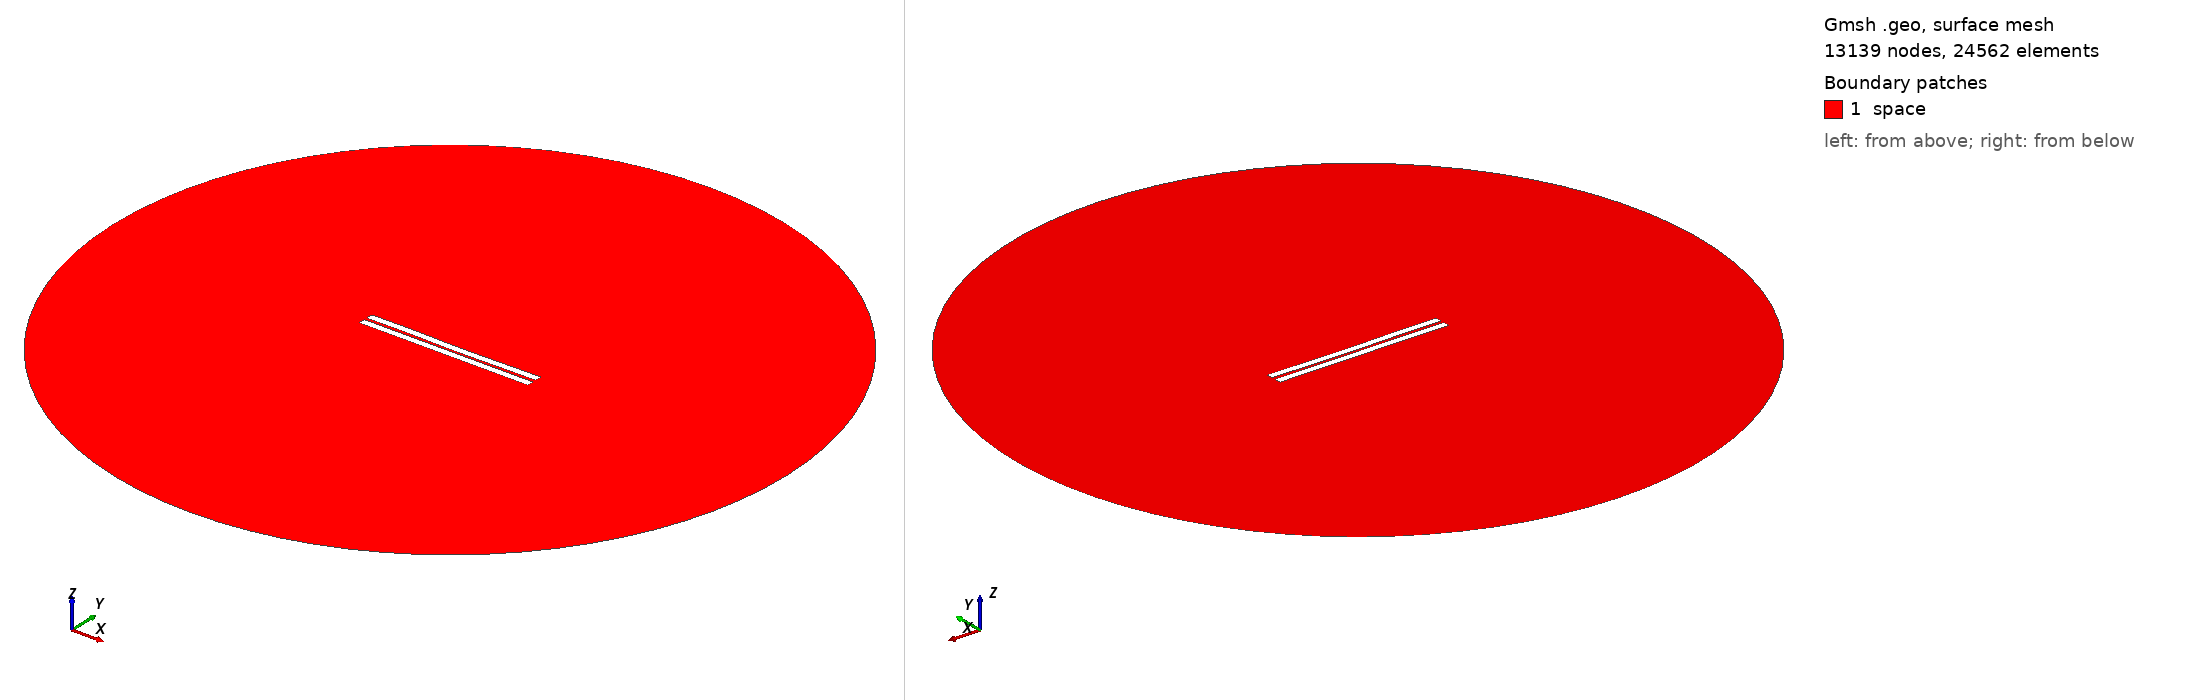

Gmsh geometry script, surface-meshed: 13139 nodes, 24562 surface elements. Boundary patches (legend numbers): 1 space. Left view from above one corner, right view from below the opposite corner. Legend entries are the model's physical surfaces. The drawing asked Gmsh for element sizes between 1% and 20% of the model's largest extent; the script's own settings can give other sizes.

=== 769.geo (drawn) ===
//---------------------------------------
// Geometry kernel
//---------------------------------------

SetFactory("OpenCASCADE");



//---------------------------------------
// Parameters of the geometry
//---------------------------------------

// Overetch of the upper plate
overetch = 0.0;

// Distance between the plates
distance = 1.75;

// Discretization over the x axis (for the deformation)
nx = 50; 

// Length of the plate
L = 100 - overetch; 

// Number of modes
n = 4; 

// 1st mode coefficient
coeff(1) = -0.075;
beta(1) = 0.596864 * 3.1415926535 / L;

// 2nd mode coefficient
coeff(2) = -0.15;
beta(2) = 1.49418 * 3.1415926535 / L;

// 3rd mode coefficient
coeff(3) = 0.07499999999999998;
beta(3) = 2.50025 * 3.1415926535 / L;

// 4th mode coefficient
coeff(4) = 0.07499999999999998;
beta(4) = 3.49999 * 3.1415926535 / L;



//---------------------------------------
// Upper plate (deformed rectangle)
//---------------------------------------

// Coordiantes of the upper plate
xmin = -50;
xmax = 50 - overetch;

// Height of the upper plate
yheight = 4 - 2 * overetch;

// Indexes of the points
UpperID[] = {};
LowerID[] = {};
LeftID[] = {};
RightID[] = {};

// Point index
p = 1;

// Horizontal edges
For i In {1:nx}
    x = xmin + (i-1)*(xmax - xmin)/(nx-1);

    y_bottom = distance / 2 + overetch;
    For j In {1:n}
        C = (Cosh(beta(j)*L) + Cos(beta(j)*L)) / (Sinh(beta(j)*L) + Sin(beta(j)*L));
        y_bottom  = y_bottom + coeff(j) * (Cosh(beta(j)*(x+50)) - Cos(beta(j)*(x+50)) - C * (Sinh(beta(j)*(x+50)) - Sin(beta(j)*(x+50))));
    EndFor

    y_top = y_bottom + yheight;

    Point(p) = {x, y_top, 0, 1.0};
    UpperID[i] = p;
    p = p + 1;

    Point(p) = {x, y_bottom, 0, 1.0};
    LowerID[i] = p;
    p = p + 1;
EndFor

// Create point lists
UpperPts[] = {}; LowerPts[] = {};
For i In {1:nx}
  UpperPts[] += {UpperID[i]};
  LowerPts[] += {LowerID[i]};
EndFor

// Build splines
Spline(1) = {UpperPts[]};
Spline(2) = {LowerPts[]};
Line(3) = {LowerPts[nx-1], UpperPts[nx-1]};
Line(4) = {LowerPts[0], UpperPts[0]};

// Build the plane surface
Curve Loop(1) = {2, 3, -1, -4};
Plane Surface(1) = {1};



//---------------------------------------
// Lower plate (rectangle)
//---------------------------------------

// Vertices
Point(1001) = {-50, -1, 0, 1.0};
Point(1002) = { 50, -1, 0, 1.0};
Point(1003) = { 50,  -5, 0, 1.0};
Point(1004) = {-50,  -5, 0, 1.0};

// Edges
Line(5) = {1001, 1002};
Line(6) = {1002, 1003};
Line(7) = {1003, 1004};
Line(8) = {1004, 1001};

// Plane surface
Line Loop(2) = {5, 6, 7, 8};
Plane Surface(2) = {2}; 



//---------------------------------------
// Outer (fictious) boundary
//---------------------------------------

// Points
Point(1005) = {0, 0, 0};       // Center
Point(1006) = {200, 0, 0};     // Start point
Point(1007) = {0, 200, 0};     // 90 degrees
Point(1008) = {-200, 0, 0};    // 180 degrees
Point(1009) = {0, -200, 0};    // 270 degrees

// Circle arcs (each needs start, center, end)
Circle(9) = {1006, 1005, 1007};
Circle(10) = {1007, 1005, 1008};
Circle(11) = {1008, 1005, 1009};
Circle(12) = {1009, 1005, 1006};

// Plane surface for the entire domain
Curve Loop(3) = {9, 10, 11, 12};
Surface(3) = {3};

// Subtract the plates from the whole domain to obtain the actual domain where we want to solve the equations
BooleanDifference{ Surface{3}; Delete; }{ Surface{1}; Surface{2}; Delete; }




//---------------------------------------
// Transfinite Lines/Curves
//---------------------------------------

// Set the number of points on the boundaries
r = 7;

// Plates
Transfinite Curve {1, 2} = 50*r Using Progression 1;
Transfinite Curve {3, 4} = 2*r Using Progression 1;
Transfinite Line {5, 7} = 50*r Using Progression 1;
Transfinite Line {6, 8} = 2*r Using Progression 1;

// Outer boundary
Transfinite Line {9, 10, 11, 12} = 20 Using Progression 1;



//---------------------------------------
// Physical groups
//---------------------------------------                

// Physical curves (boundaries)
Physical Line("force_segment", 10) = {2};
Physical Line("upper_plate", 11) = {1, 3, 4};
Physical Line("lower_plate", 12) = {5, 6, 7, 8};
Physical Line("boundary", 20) = {9, 10, 11, 12};

// Physical Surfaces
Physical Surface("space", 30) = {3};



//---------------------------------------
// 6. Generate the Mesh
//---------------------------------------

// 2D mesh generation
Mesh 2;
